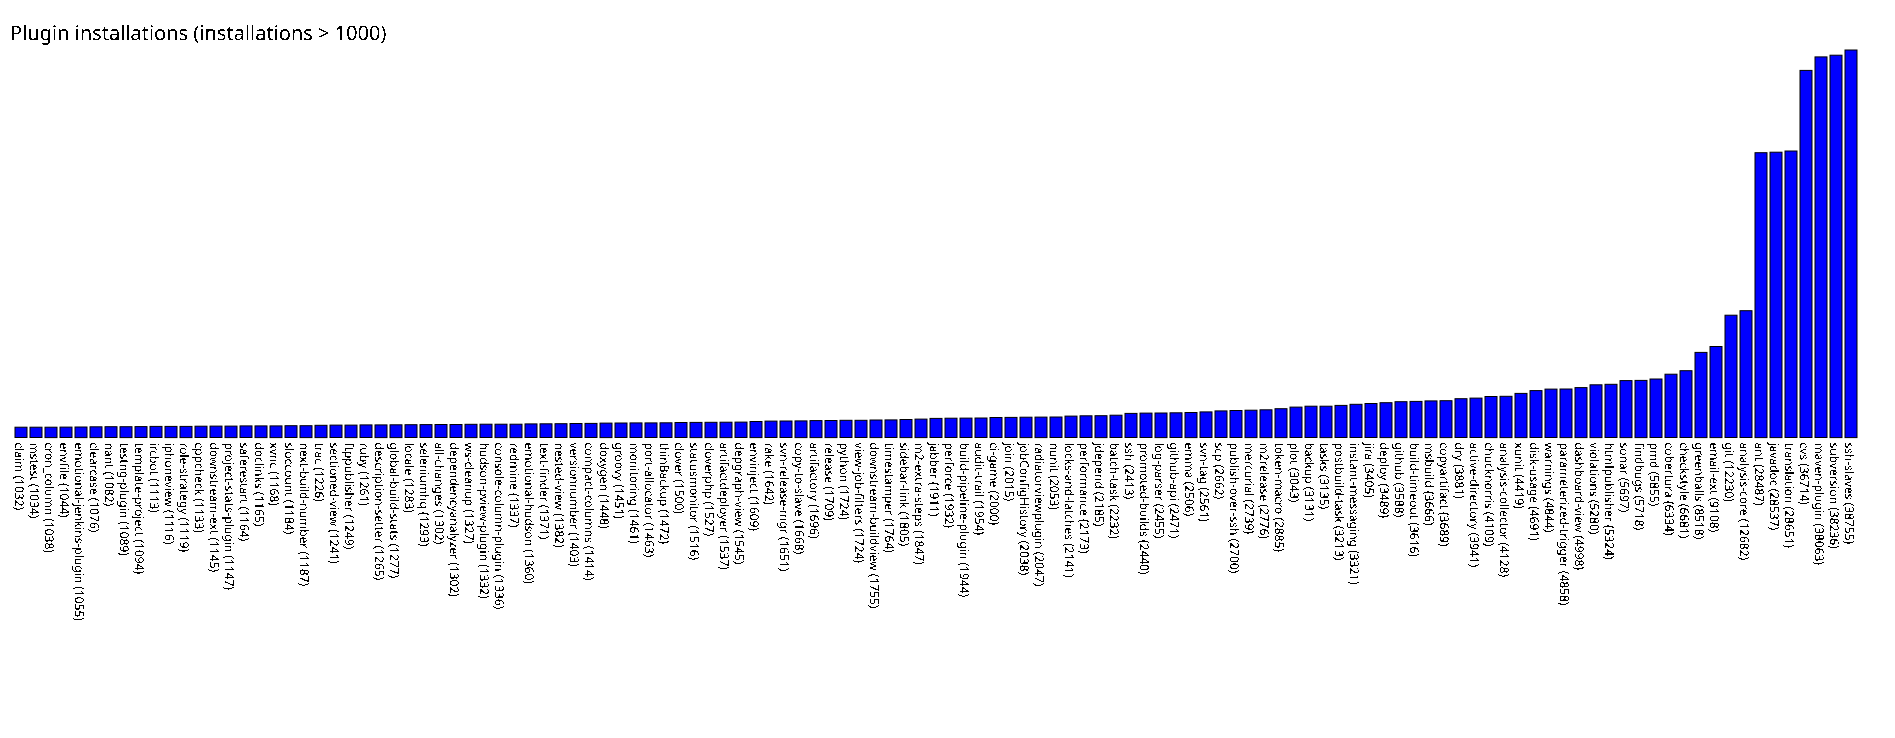

Data behind this chart, as committed beside it:
claim, 1032
mstest, 1034
cron_column, 1038
envfile, 1044
emotional-jenkins-plugin, 1055
clearcase, 1076
nant, 1082
testng-plugin, 1089
template-project, 1094
ircbot, 1113
iphoneview, 1116
role-strategy, 1119
cppcheck, 1133
downstream-ext, 1145
project-stats-plugin, 1147
saferestart, 1164
doclinks, 1165
xvnc, 1168
sloccount, 1184
next-build-number, 1187
trac, 1226
sectioned-view, 1241
ftppublisher, 1249
ruby, 1261
description-setter, 1265
global-build-stats, 1277
locale, 1283
seleniumhq, 1293
all-changes, 1302
dependencyanalyzer, 1302
ws-cleanup, 1327
hudson-pview-plugin, 1332
console-column-plugin, 1336
redmine, 1337
emotional-hudson, 1360
text-finder, 1371
nested-view, 1382
versionnumber, 1403
compact-columns, 1414
doxygen, 1448
groovy, 1451
monitoring, 1461
port-allocator, 1463
thinBackup, 1472
clover, 1500
statusmonitor, 1516
cloverphp, 1527
artifactdeployer, 1537
depgraph-view, 1545
envinject, 1609
rake, 1642
svn-release-mgr, 1651
copy-to-slave, 1668
artifactory, 1696
release, 1709
python, 1724
view-job-filters, 1724
downstream-buildview, 1755
timestamper, 1764
sidebar-link, 1805
m2-extra-steps, 1847
... 62 more rows
